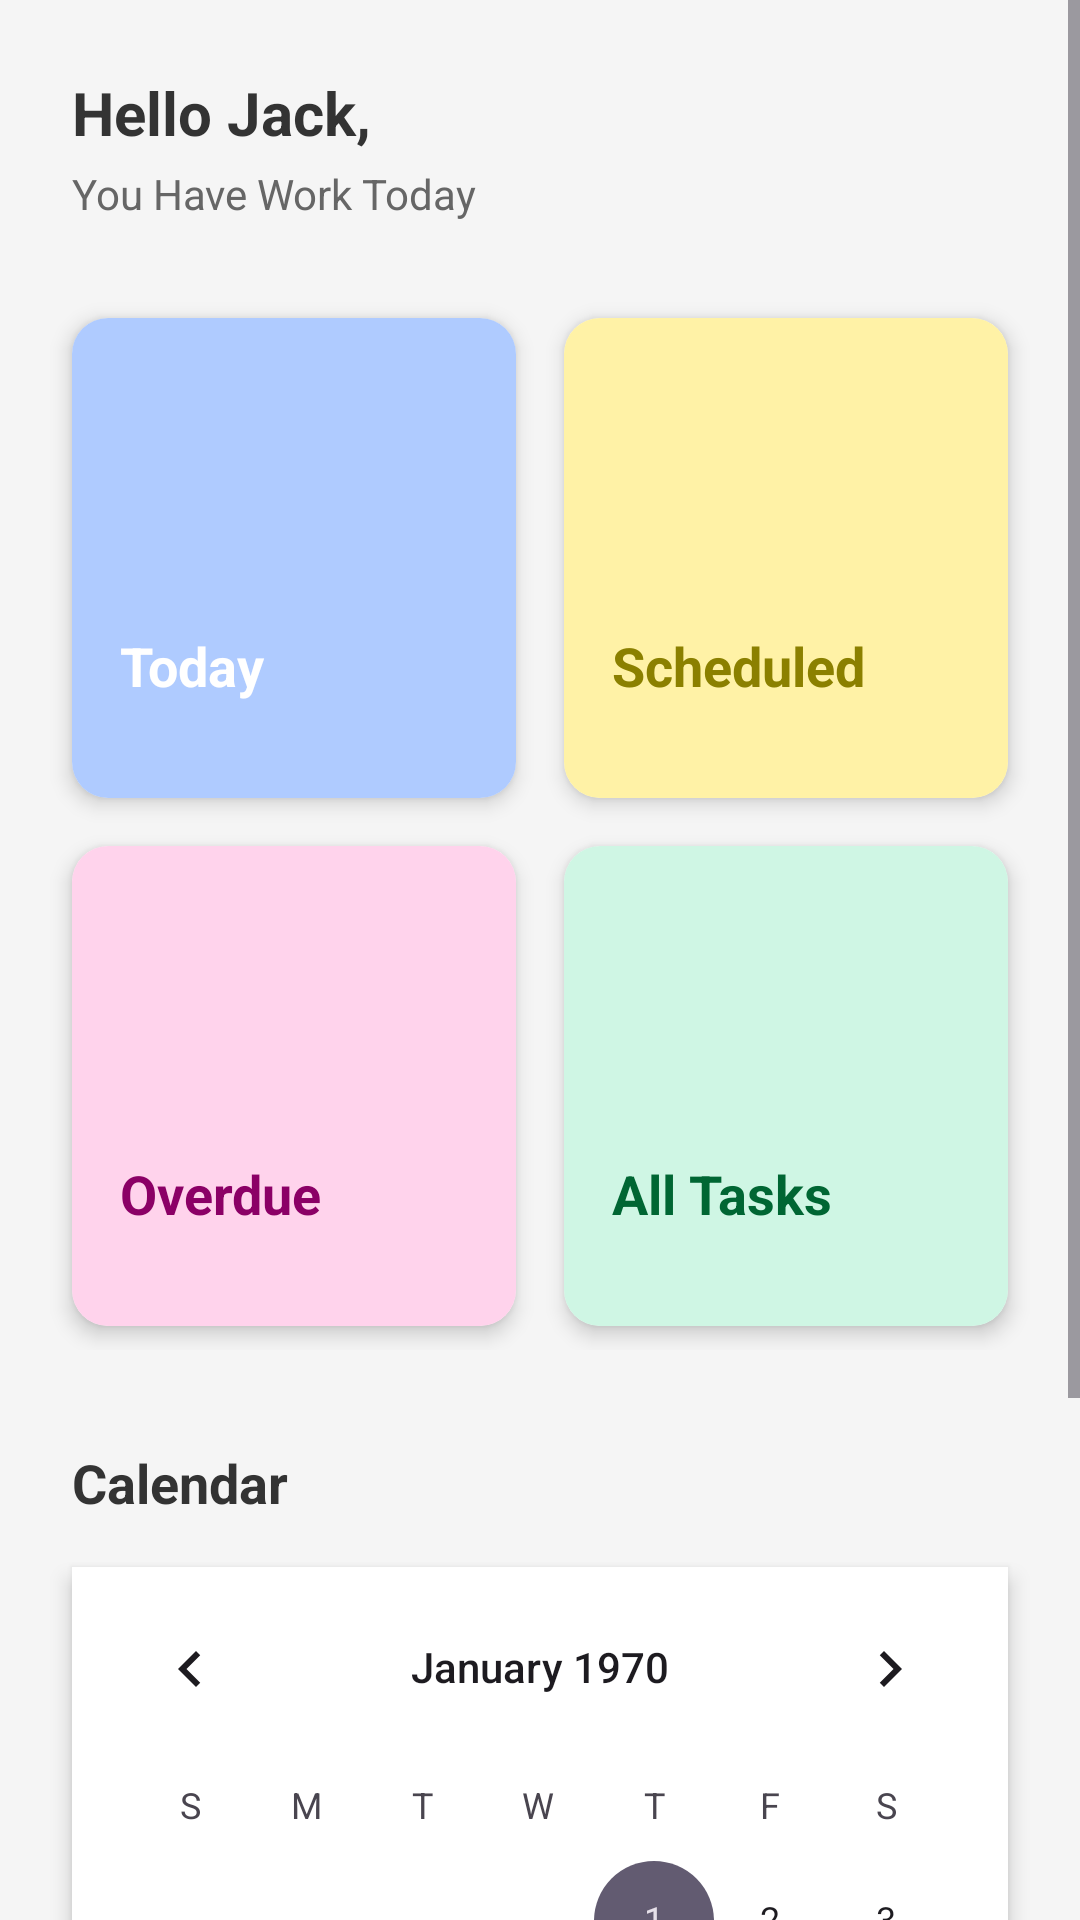

Here is an Android app screen rendered from its layout file. Give the layout XML and the strings, colors and styles it references.
<!-- AndroidManifest.xml: application theme Theme.StepWise -->
<!-- res/layout/task_manager.xml -->
<?xml version="1.0" encoding="utf-8"?>
<ScrollView xmlns:android="http://schemas.android.com/apk/res/android" xmlns:app="http://schemas.android.com/apk/res-auto"
    android:background="#f5f5f5"
    android:layout_width="match_parent"
    android:layout_height="match_parent"
    android:fillViewport="true">
    <androidx.constraintlayout.widget.ConstraintLayout
        android:padding="8dp"
        android:layout_width="match_parent"
        android:layout_height="wrap_content">
        <TextView
            android:textSize="20sp"
            android:textStyle="bold"
            android:textColor="#333333"
            android:id="@+id/name"
            android:layout_width="wrap_content"
            android:layout_height="wrap_content"
            android:layout_marginTop="16dp"
            android:text="Hello Jack,"
            android:layout_marginStart="16dp"
            app:layout_constraintStart_toStartOf="parent"
            app:layout_constraintTop_toTopOf="parent"/>
        <TextView
            android:textSize="14sp"
            android:textColor="#666666"
            android:id="@+id/textView3"
            android:layout_width="wrap_content"
            android:layout_height="wrap_content"
            android:layout_marginTop="4dp"
            android:text="You Have Work Today"
            android:layout_marginStart="16dp"
            app:layout_constraintStart_toStartOf="parent"
            app:layout_constraintTop_toBottomOf="@+id/name"/>
        <ImageButton
            android:id="@+id/imageButton"
            android:background="?attr/selectableItemBackgroundBorderless"
            android:padding="8dp"
            android:layout_width="40dp"
            android:layout_height="40dp"
            android:contentDescription="Notifications"
            android:layout_marginEnd="16dp"
            app:layout_constraintEnd_toEndOf="parent"
            app:layout_constraintTop_toTopOf="parent"
            app:srcCompat="@drawable/notifications"/>
        <GridLayout
            android:id="@+id/cardsGrid"
            android:paddingLeft="8dp"
            android:paddingTop="8dp"
            android:paddingRight="8dp"
            android:paddingBottom="8dp"
            android:layout_width="match_parent"
            android:layout_height="wrap_content"
            android:layout_marginTop="16dp"
            android:rowCount="2"
            android:columnCount="2"
            android:paddingHorizontal="8dp"
            android:paddingVertical="8dp"
            app:layout_constraintTop_toBottomOf="@+id/textView3">
            <androidx.cardview.widget.CardView
                android:layout_width="0dp"
                android:layout_height="160dp"
                android:layout_margin="8dp"
                android:layout_columnWeight="1"
                app:cardCornerRadius="12dp"
                app:cardElevation="4dp">
                <RelativeLayout
                    android:background="#afcbff"
                    android:padding="16dp"
                    android:layout_width="match_parent"
                    android:layout_height="match_parent">
                    <ImageView
                        android:layout_width="48dp"
                        android:layout_height="48dp"
                        android:layout_marginTop="16dp"
                        android:src="@drawable/schedule_40px"
                        android:layout_centerHorizontal="true"
                        app:tint="#ffffff"/>
                    <TextView
                        android:textSize="18sp"
                        android:textStyle="bold"
                        android:textColor="#ffffff"
                        android:layout_width="wrap_content"
                        android:layout_height="wrap_content"
                        android:layout_marginBottom="16dp"
                        android:text="Today"
                        android:layout_alignParentBottom="true"/>
                </RelativeLayout>
            </androidx.cardview.widget.CardView>
            <androidx.cardview.widget.CardView
                android:layout_width="0dp"
                android:layout_height="160dp"
                android:layout_margin="8dp"
                android:layout_columnWeight="1"
                app:cardCornerRadius="12dp"
                app:cardElevation="4dp">
                <RelativeLayout
                    android:background="#fff2a6"
                    android:padding="16dp"
                    android:layout_width="match_parent"
                    android:layout_height="match_parent">
                    <ImageView
                        android:layout_width="48dp"
                        android:layout_height="48dp"
                        android:layout_marginTop="16dp"
                        android:src="@drawable/schedule_40px"
                        android:layout_centerHorizontal="true"
                        app:tint="#8b8000"/>
                    <TextView
                        android:textSize="18sp"
                        android:textStyle="bold"
                        android:textColor="#8b8000"
                        android:layout_width="wrap_content"
                        android:layout_height="wrap_content"
                        android:layout_marginBottom="16dp"
                        android:text="Scheduled"
                        android:layout_alignParentBottom="true"/>
                </RelativeLayout>
            </androidx.cardview.widget.CardView>
            <androidx.cardview.widget.CardView
                android:layout_width="0dp"
                android:layout_height="160dp"
                android:layout_margin="8dp"
                android:layout_columnWeight="1"
                app:cardCornerRadius="12dp"
                app:cardElevation="4dp">
                <RelativeLayout
                    android:background="#ffd3ec"
                    android:padding="16dp"
                    android:layout_width="match_parent"
                    android:layout_height="match_parent">
                    <ImageView
                        android:layout_width="48dp"
                        android:layout_height="48dp"
                        android:layout_marginTop="16dp"
                        android:src="@drawable/schedule_40px"
                        android:layout_centerHorizontal="true"
                        app:tint="#8b0066"/>
                    <TextView
                        android:textSize="18sp"
                        android:textStyle="bold"
                        android:textColor="#8b0066"
                        android:layout_width="wrap_content"
                        android:layout_height="wrap_content"
                        android:layout_marginBottom="16dp"
                        android:text="Overdue"
                        android:layout_alignParentBottom="true"/>
                </RelativeLayout>
            </androidx.cardview.widget.CardView>
            <androidx.cardview.widget.CardView
                android:layout_width="0dp"
                android:layout_height="160dp"
                android:layout_margin="8dp"
                android:layout_columnWeight="1"
                app:cardCornerRadius="12dp"
                app:cardElevation="4dp">
                <RelativeLayout
                    android:background="#cff6e4"
                    android:padding="16dp"
                    android:layout_width="match_parent"
                    android:layout_height="match_parent">
                    <ImageView
                        android:layout_width="48dp"
                        android:layout_height="48dp"
                        android:layout_marginTop="16dp"
                        android:src="@drawable/schedule_40px"
                        android:layout_centerHorizontal="true"
                        app:tint="#006633"/>
                    <TextView
                        android:textSize="18sp"
                        android:textStyle="bold"
                        android:textColor="#006633"
                        android:layout_width="wrap_content"
                        android:layout_height="wrap_content"
                        android:layout_marginBottom="16dp"
                        android:text="All Tasks"
                        android:layout_alignParentBottom="true"/>
                </RelativeLayout>
            </androidx.cardview.widget.CardView>
        </GridLayout>
        <TextView
            android:textSize="18sp"
            android:textStyle="bold"
            android:textColor="#333333"
            android:id="@+id/calendarLabel"
            android:layout_width="wrap_content"
            android:layout_height="wrap_content"
            android:layout_marginTop="24dp"
            android:text="Calendar"
            android:layout_marginStart="16dp"
            app:layout_constraintStart_toStartOf="parent"
            app:layout_constraintTop_toBottomOf="@+id/cardsGrid"/>
        <CalendarView
            android:id="@+id/calendarView"
            android:background="@android:color/white"
            android:layout_width="match_parent"
            android:layout_height="300dp"
            android:layout_margin="16dp"
            android:elevation="4dp"
            app:layout_constraintTop_toBottomOf="@+id/calendarLabel"/>
        <TextView
            android:textSize="18sp"
            android:textStyle="bold"
            android:textColor="#333333"
            android:id="@+id/tasksLabel"
            android:layout_width="wrap_content"
            android:layout_height="wrap_content"
            android:layout_marginTop="24dp"
            android:text="Your Tasks"
            android:layout_marginStart="16dp"
            app:layout_constraintStart_toStartOf="parent"
            app:layout_constraintTop_toBottomOf="@+id/calendarView"/>
            <androidx.recyclerview.widget.RecyclerView
                android:id="@+id/tasksRecyclerView"
                android:layout_width="match_parent"
                android:layout_height="wrap_content"
                app:layout_constraintTop_toBottomOf="@+id/tasksLabel"/>

        <com.google.android.material.floatingactionbutton.FloatingActionButton
            android:id="@+id/fab"
            android:layout_width="wrap_content"
            android:layout_height="wrap_content"
            android:layout_margin="24dp"
            android:src="@drawable/add_24px"
            android:onClick="add_task"
            android:contentDescription="Add task"
            app:backgroundTint="#6200ee"
            app:layout_constraintBottom_toBottomOf="parent"
            app:layout_constraintEnd_toEndOf="parent"
            app:tint="@android:color/white"/>
    </androidx.constraintlayout.widget.ConstraintLayout>
</ScrollView>
<!-- resources referenced by this layout -->
<resources>
  <!-- drawable add_24px (drawable) -->
  <?xml version="1.0" encoding="utf-8"?>
  <vector xmlns:android="http://schemas.android.com/apk/res/android"
      android:tint="?attr/colorControlNormal"
      android:height="24dp"
      android:width="24dp"
      android:viewportWidth="960"
      android:viewportHeight="960">
      <path
          android:fillColor="@android:color/white"
          android:pathData="M440,520L200,520L200,440L440,440L440,200L520,200L520,440L760,440L760,520L520,520L520,760L440,760L440,520Z"/>
  </vector>
  <style name="Theme.StepWise" parent="Base.Theme.StepWise" />
  <style name="Base.Theme.StepWise" parent="Theme.Material3.DayNight.NoActionBar">
          
          
      </style>
</resources>
